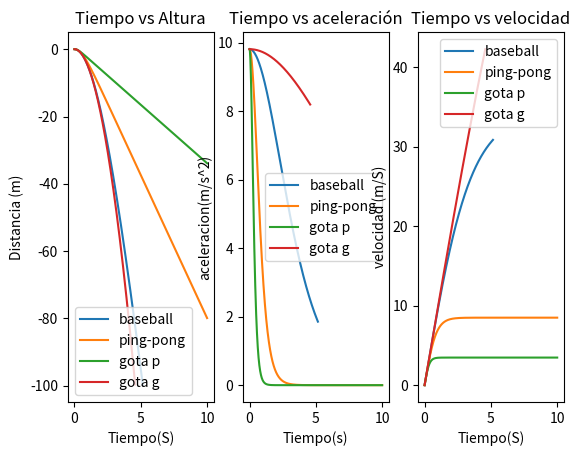

Python code for this plot:
"""
Created on Fri Feb 12 2021
@author: María Paula Valdés
Simulación de datos caída libre de objetos con resistencia
"""
import numpy as np
import matplotlib.pyplot as plt
#datos iniciales
v_i=0#m/s
h_i=100#m
g=9.81#m/s^2
c=0.5
p=1.15
#fuerza de retardo
#W=1/2*c*p*A*v^2
T=np.linspace(0,10,num=1000)

#Valor de S que se relaciona con la fuerza de arrastre
def valorS(masa, radio):
    S1 = 2*c*np.pi*p*radio**2*g*(1/masa)
    return((S1)**(1/2))

fig, (ax1,ax2,ax3)= plt.subplots(nrows=1, ncols=3)
#método para calcular la aceleración en función del tiempo de caida.
def tiempoA(N,S,V,I):
    a=g*(1-(S**2)*(V**2)/(4*g**2))
    RealT = np.delete(T,I)
    ax2.plot(RealT,a, label=N)
    ax2.legend()
    ax2.set_title("Tiempo vs aceleración")
    ax2.set_xlabel("Tiempo(s)")
    ax2.set_ylabel("aceleracion(m/s^2)")
    
def lanzamiento(nombre,masa,radio):
    S= valorS(masa,radio)
    v=(2*g/S)*(np.exp(S*T)-1)/(np.exp(S*T)+1)
    y=(2*g/S)*(2/S*np.log((np.exp(S*T)+1)/2)-T)
    ##obtener donde se hace 0 la distancia
    index=np.where(y >100)
    RealT = np.delete(T,index)
    RealV = np.delete(v, index)
    Realy= np.delete(y, index)
    tiempoA(nombre,S,RealV, index)
    ax1.plot(RealT,-1*Realy, label=nombre)
    ax1.legend()
    ax1.set_title("Tiempo vs Altura")
    ax1.set_xlabel("Tiempo(S)")
    ax1.set_ylabel("Distancia (m)")
    ax3.plot(RealT,RealV, label=nombre)
    ax3.legend()
    ax3.set_title("Tiempo vs velocidad")
    ax3.set_xlabel("Tiempo(S)")
    ax3.set_ylabel("velocidad (m/S)")
    
    
##cambiar el indeX
lanzamiento("baseball",0.145,0.0366)
lanzamiento("ping-pong",0.0024,0.019)
lanzamiento("gota p",1e-5,0.003)
lanzamiento("gota g",0.004,0.002)

plt.show()
    
    